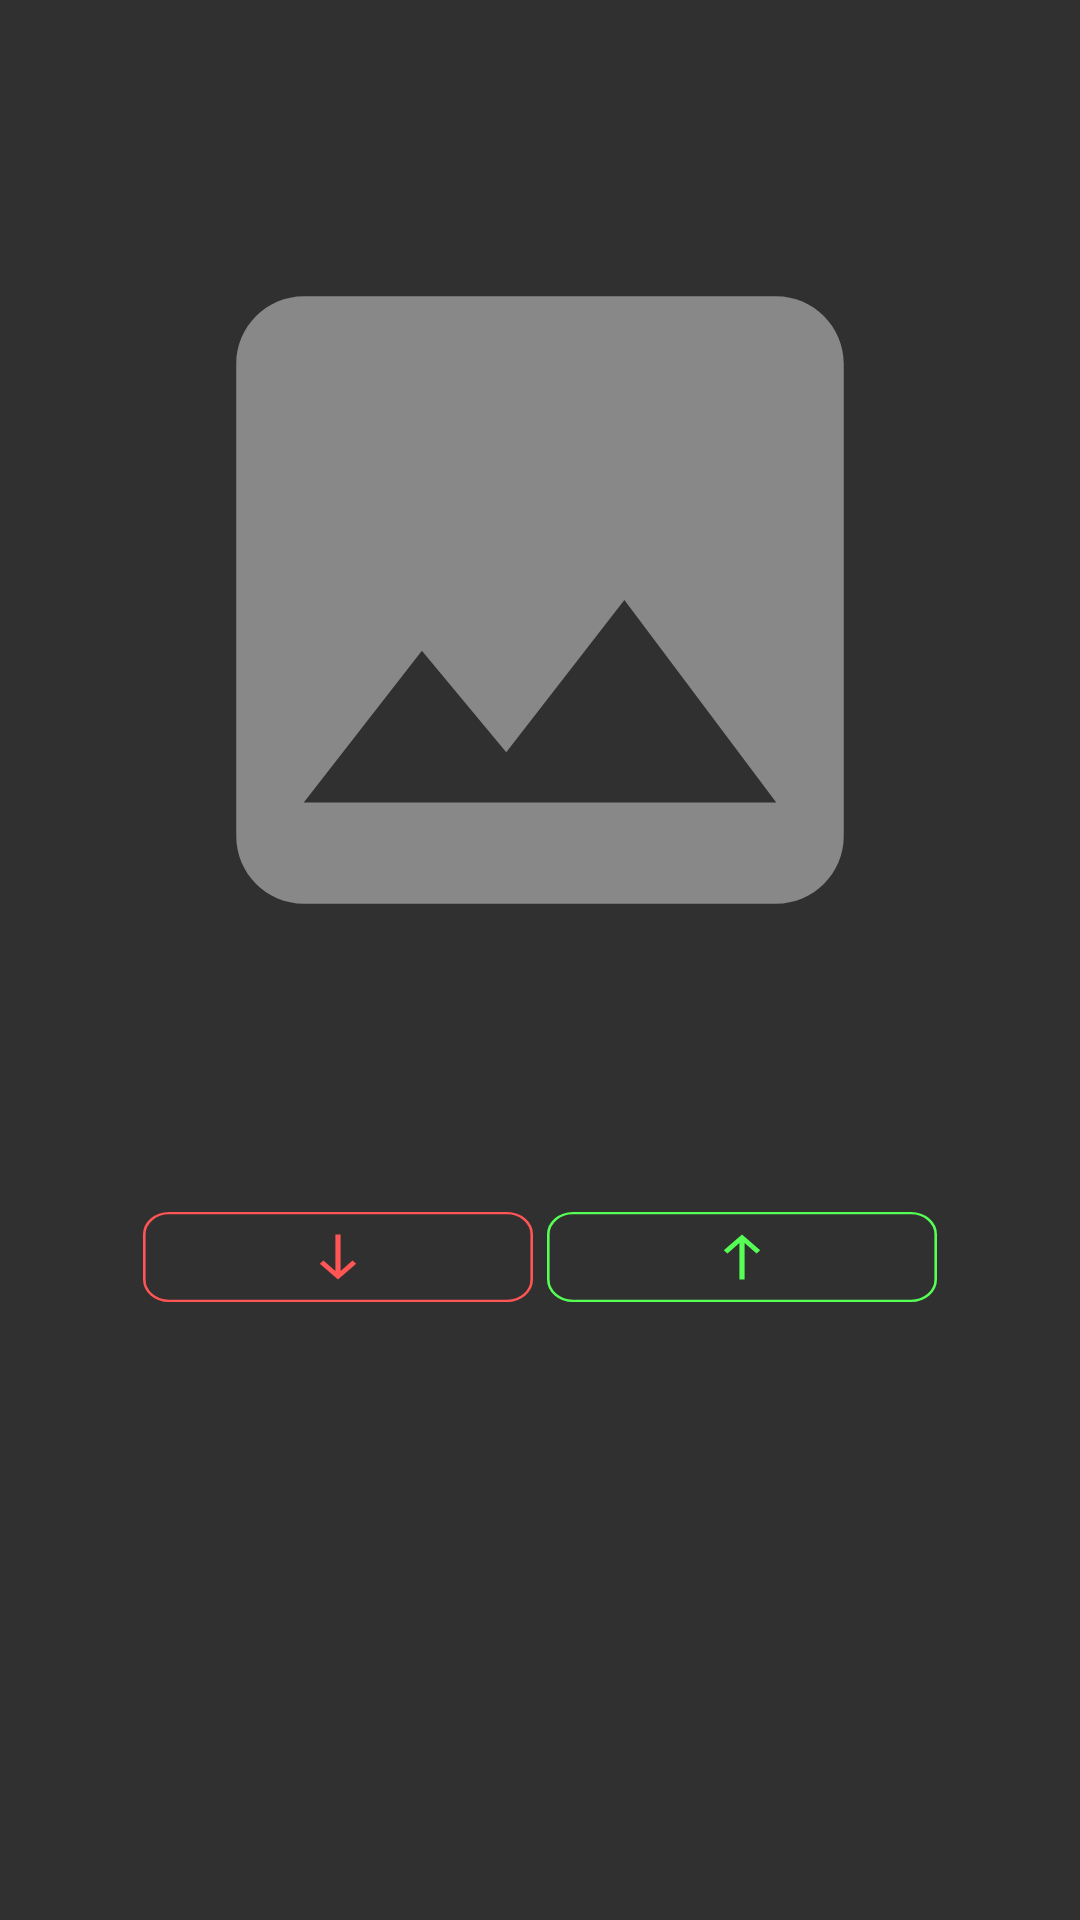

Here is an Android app screen rendered from its layout file. Give the layout XML and the strings, colors and styles it references.
<!-- AndroidManifest.xml: application theme Theme.MyBoards -->
<!-- res/layout/fragment_post_detail_image.xml -->
<?xml version="1.0" encoding="utf-8"?>
<androidx.constraintlayout.widget.ConstraintLayout xmlns:android="http://schemas.android.com/apk/res/android"
    xmlns:app="http://schemas.android.com/apk/res-auto"
    android:layout_width="wrap_content"
    android:layout_height="wrap_content"
    android:layout_marginLeft="@dimen/pageMarginAndOffset"
    android:layout_marginRight="@dimen/pageMarginAndOffset">

    <ImageView
        android:id="@+id/post_image"
        android:layout_width="270dp"
        android:layout_height="400dp"
        android:src="@drawable/ic_default_board_icon"
        app:layout_constraintEnd_toEndOf="parent"
        app:layout_constraintStart_toStartOf="parent"
        app:layout_constraintTop_toTopOf="parent" />

    <ImageButton
        android:id="@+id/dislikeBtn"
        android:layout_width="130dp"
        android:layout_height="30dp"
        android:layout_gravity="center"
        android:layout_marginHorizontal="2dp"
        android:layout_marginTop="4dp"
        android:background="@drawable/ic_dislike_background"
        app:icon="@drawable/ic_check_button"
        app:iconGravity="textTop"

        app:layout_constraintEnd_toStartOf="@+id/likeBtn"
        app:layout_constraintStart_toStartOf="@id/post_image"
        app:layout_constraintTop_toBottomOf="@id/post_image" />

    <ImageButton
        android:id="@+id/likeBtn"
        android:layout_width="130dp"
        android:layout_height="30dp"
        android:layout_gravity="center"
        android:layout_marginHorizontal="2dp"
        android:layout_marginTop="4dp"
        android:background="@drawable/ic_like_background"
        app:icon="@drawable/ic_check_button"
        app:iconGravity="textTop"

        app:layout_constraintEnd_toEndOf="@id/post_image"
        app:layout_constraintStart_toEndOf="@+id/dislikeBtn"
        app:layout_constraintTop_toBottomOf="@id/post_image" />
</androidx.constraintlayout.widget.ConstraintLayout>
<!-- resources referenced by this layout -->
<resources>
  <dimen name="pageMarginAndOffset">100dp</dimen>
  <!-- drawable ic_default_board_icon (drawable) -->
  <vector xmlns:android="http://schemas.android.com/apk/res/android"
      android:width="24dp"
      android:height="24dp"
      android:viewportWidth="24"
      android:viewportHeight="24">
    <path
        android:pathData="M21,19V5c0,-1.1 -0.9,-2 -2,-2H5c-1.1,0 -2,0.9 -2,2v14c0,1.1 0.9,2 2,2h14c1.1,0 2,-0.9 2,-2zM8.5,13.5l2.5,3.01L14.5,12l4.5,6H5l3.5,-4.5z"
        android:fillColor="#888888"/>
  </vector>
  <!-- drawable ic_dislike_background (drawable) -->
  <vector xmlns:android="http://schemas.android.com/apk/res/android"
      android:width="150dp"
      android:height="40dp"
      android:viewportWidth="150"
      android:viewportHeight="40">
    <path
        android:pathData="M82,23L80.59,21.59L76,26.17V10H74V26.17L69.41,21.58L68,23L75,30L82,23Z"
        android:fillColor="#FF5555"/>
    <path
        android:strokeWidth="1"
        android:pathData="M10,0.5L140,0.5A9.5,9.5 0,0 1,149.5 10L149.5,30A9.5,9.5 0,0 1,140 39.5L10,39.5A9.5,9.5 0,0 1,0.5 30L0.5,10A9.5,9.5 0,0 1,10 0.5z"
        android:fillColor="#00000000"
        android:strokeColor="#FF5555"/>
  </vector>
  <!-- drawable ic_like_background (drawable) -->
  <vector xmlns:android="http://schemas.android.com/apk/res/android"
      android:width="150dp"
      android:height="40dp"
      android:viewportWidth="150"
      android:viewportHeight="40">
    <path
        android:pathData="M68,17L69.41,18.41L74,13.83V30H76V13.83L80.59,18.42L82,17L75,10L68,17Z"
        android:fillColor="@color/colorPrimaryVariant"/>
    <path
        android:strokeWidth="1"
        android:pathData="M10,0.5L140,0.5A9.5,9.5 0,0 1,149.5 10L149.5,30A9.5,9.5 0,0 1,140 39.5L10,39.5A9.5,9.5 0,0 1,0.5 30L0.5,10A9.5,9.5 0,0 1,10 0.5z"
        android:fillColor="#00000000"
        android:strokeColor="@color/colorPrimaryVariant"/>
  </vector>
  <style name="Theme.MyBoards" parent="Theme.MaterialComponents.DayNight">
          <item name="android:windowBackground">@color/backGroundGray</item>
          
          <item name="colorPrimary">@color/colorPrimary</item>
          <item name="colorPrimaryVariant">@color/colorPrimaryVariant</item>
          <item name="colorOnPrimary">@color/gray1</item>
          
          <item name="colorSecondary">@color/colorSecondary</item>
          <item name="colorSecondaryVariant">@color/colorSecondaryVariant</item>
          <item name="colorOnSecondary">@color/black</item>
          
          <item name="android:statusBarColor" tools:targetApi="l">@color/transparent</item>
          
          <item name="android:forceDarkAllowed">false</item>
      </style>
  <color name="colorPrimaryVariant">#FF55FF55</color>
  <color name="backGroundGray">#303030</color>
  <color name="colorPrimary">#FF00FF00</color>
  <color name="gray1">#FFc4c4c4</color>
  <color name="colorSecondary">#FFFF0000</color>
  <color name="colorSecondaryVariant">#FFFF5555</color>
  <color name="black">#FF000000</color>
  <color name="transparent">#00000000</color>
</resources>
